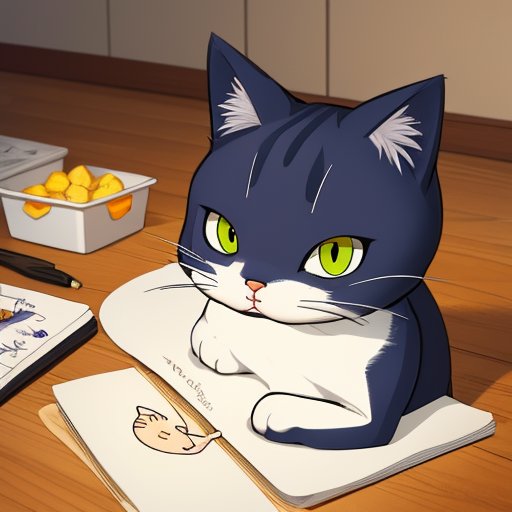
Generation parameters embedded in this image by AUTOMATIC1111 Stable Diffusion web UI or a fork of it (Forge, ...) (PNG 'parameters' text chunk):
a cat ,cartoon style, masterpiece
Negative prompt: two tails, too many legs, ugly, low quality
Steps: 20, Sampler: DPM++ 2M, Schedule type: Karras, CFG scale: 7, Seed: 1363414087, Size: 512x512, Model hash: f8c9ed3420, Model: realcartoon25D_v3, Version: v1.9.4